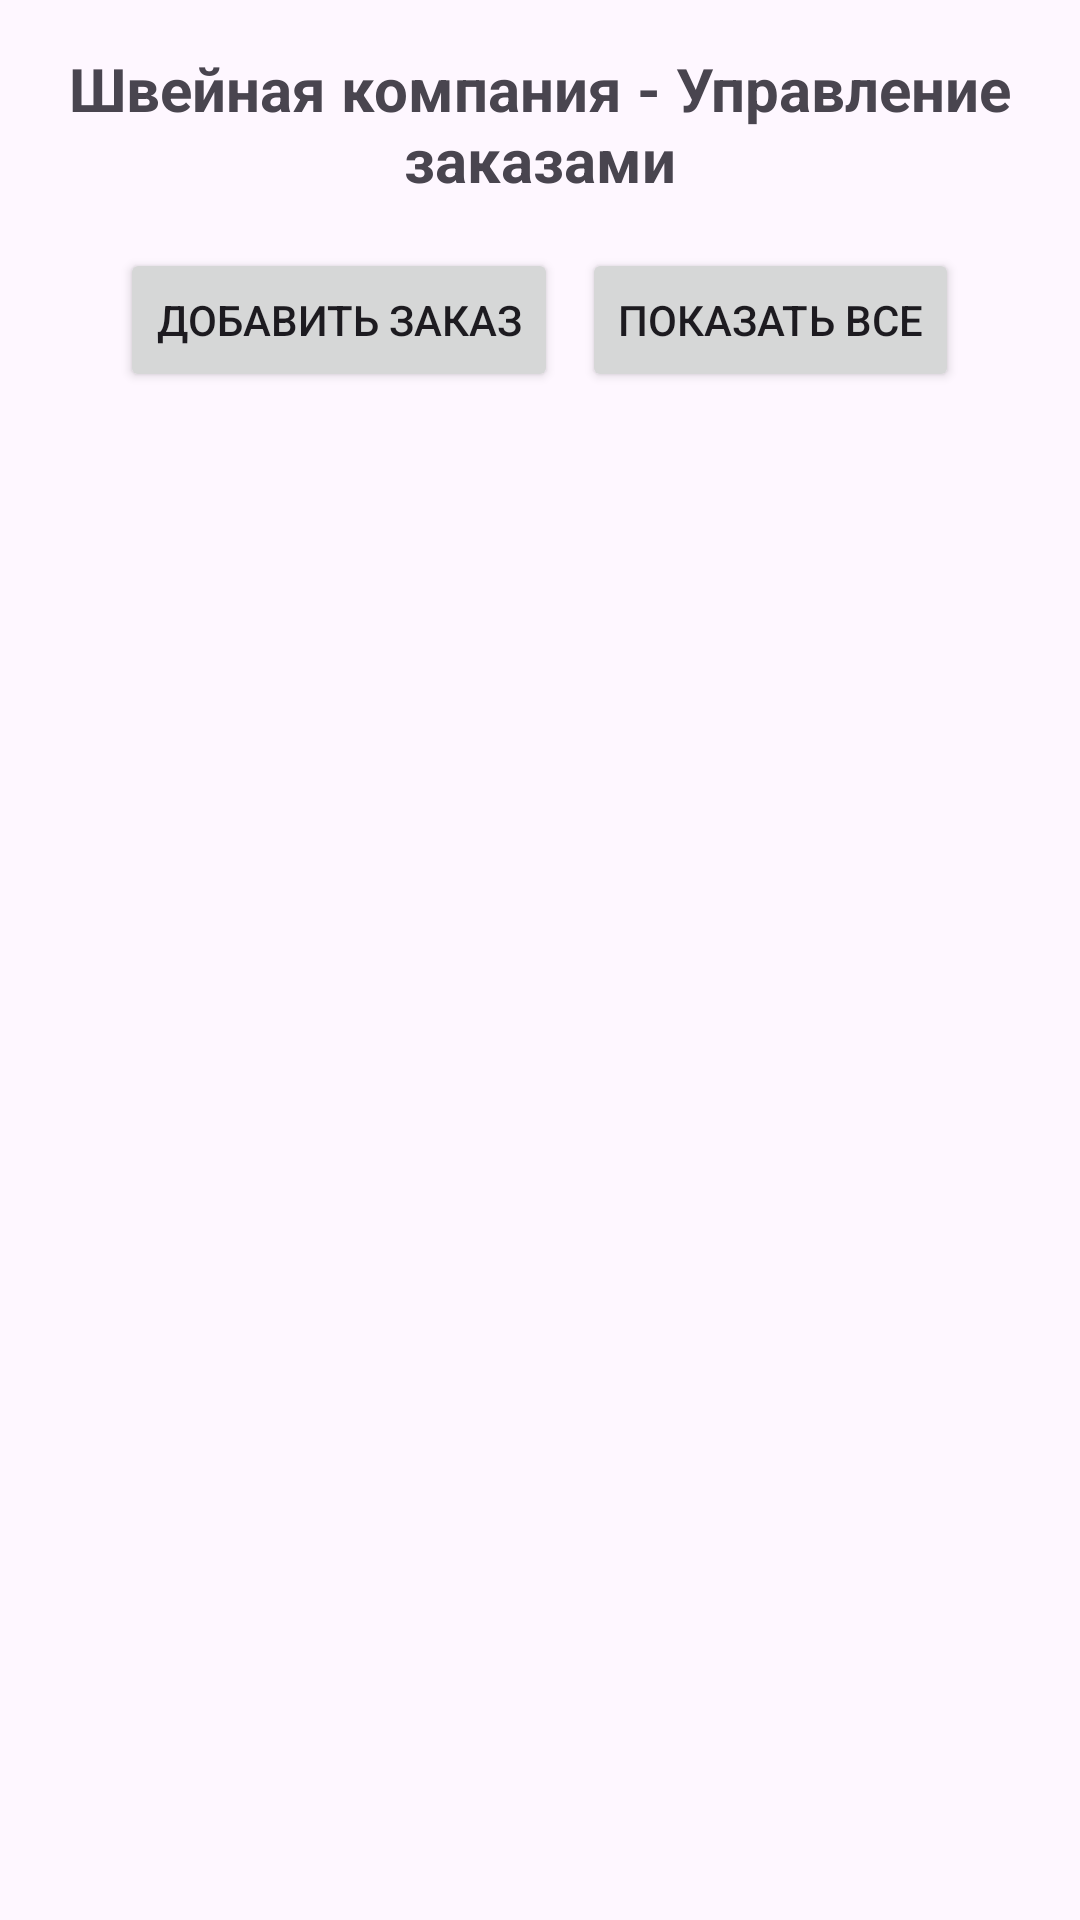

Here is an Android app screen rendered from its layout file. Give the layout XML and the strings, colors and styles it references.
<!-- AndroidManifest.xml: application theme Theme.SQLiteLab -->
<!-- res/layout/activity_task.xml -->
<?xml version="1.0" encoding="utf-8"?>
<LinearLayout
    xmlns:android="http://schemas.android.com/apk/res/android"
    android:layout_width="match_parent"
    android:layout_height="match_parent"
    android:orientation="vertical"
    android:padding="16dp">

    <TextView
        android:layout_width="match_parent"
        android:layout_height="wrap_content"
        android:text="Швейная компания - Управление заказами"
        android:textSize="20sp"
        android:textStyle="bold"
        android:gravity="center"
        android:layout_marginBottom="16dp"/>

    
    <LinearLayout
        android:layout_width="match_parent"
        android:layout_height="wrap_content"
        android:orientation="horizontal"
        android:gravity="center">

        <Button
            android:id="@+id/btnAdd"
            android:layout_width="wrap_content"
            android:layout_height="wrap_content"
            android:text="Добавить заказ"
            android:layout_marginEnd="8dp"/>

        <Button
            android:id="@+id/btnShow"
            android:layout_width="wrap_content"
            android:layout_height="wrap_content"
            android:text="Показать все"/>
    </LinearLayout>

    
    <ScrollView
        android:layout_width="match_parent"
        android:layout_height="match_parent"
        android:layout_marginTop="16dp">

        <LinearLayout
            android:id="@+id/container"
            android:layout_width="match_parent"
            android:layout_height="wrap_content"
            android:orientation="vertical"/>
    </ScrollView>

</LinearLayout>
<!-- resources referenced by this layout -->
<resources>
  <style name="Theme.SQLiteLab" parent="Base.Theme.SQLiteLab" />
  <style name="Base.Theme.SQLiteLab" parent="Theme.Material3.DayNight.NoActionBar">
          
          
      </style>
</resources>
